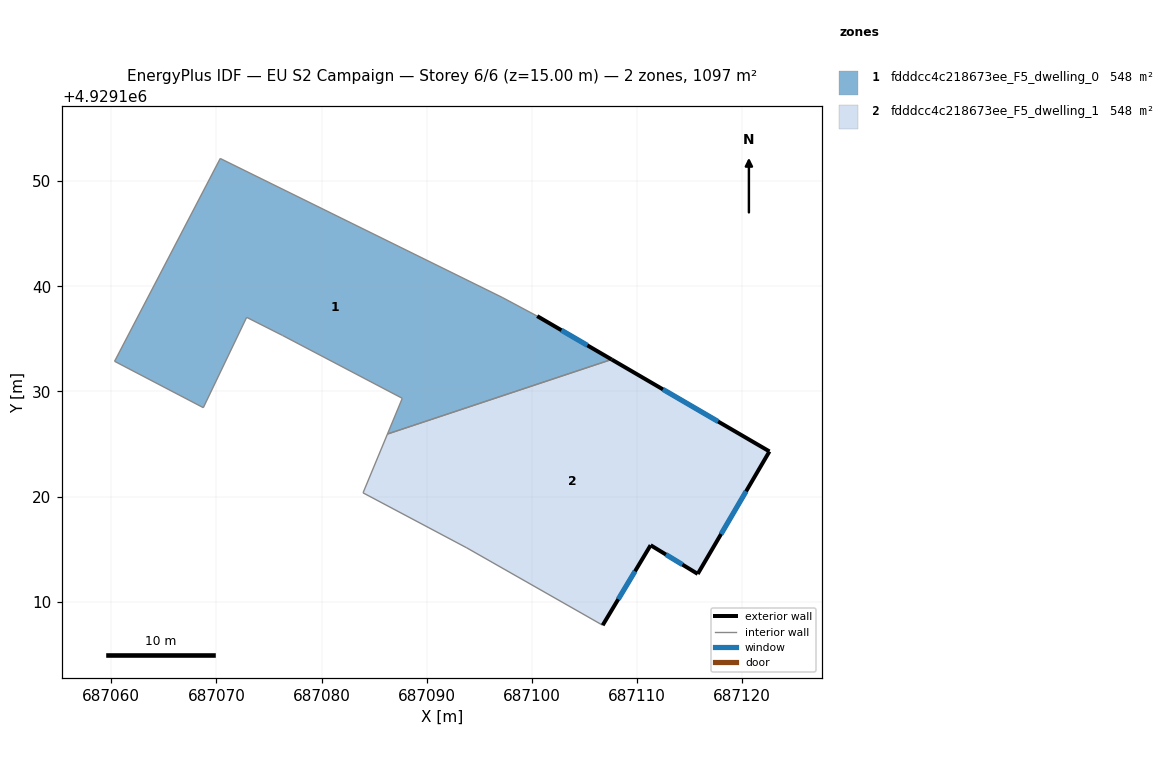
=== STOREY PLAN SPEC (per zone: floor XY polygon, exterior-wall plan segments, windows/doors) ===
zone 1: fdddcc4c218673ee_F5_dwelling_0  (548.4 m²)
  floor: (687107.59, 4929133.04) (687100.51, 4929137.16) (687097.18, 4929138.94) (687070.37, 4929152.15) (687060.32, 4929132.87) (687068.76, 4929128.46) (687072.88, 4929137.04) (687076.29, 4929135.33) (687087.68, 4929129.34) (687086.27, 4929125.95)
  exterior wall: (687100.51, 4929137.16) – (687107.59, 4929133.04)  [8.2 m]
    window: (687102.81, 4929135.82) – (687105.28, 4929134.38)  [3.0 m²]
  interior walls: 9
zone 2: fdddcc4c218673ee_F5_dwelling_1  (548.4 m²)
  floor: (687115.78, 4929112.64) (687122.60, 4929124.29) (687107.59, 4929133.04) (687086.27, 4929125.95) (687083.95, 4929120.36) (687093.81, 4929115.12) (687106.74, 4929107.76) (687111.30, 4929115.37)
  exterior wall: (687107.59, 4929133.04) – (687122.60, 4929124.29)  [17.4 m]
    window: (687112.47, 4929130.20) – (687117.72, 4929127.14)  [6.4 m²]
  exterior wall: (687122.60, 4929124.29) – (687115.78, 4929112.64)  [13.5 m]
    window: (687120.38, 4929120.51) – (687117.99, 4929116.43)  [4.9 m²]
  exterior wall: (687115.78, 4929112.64) – (687111.30, 4929115.37)  [5.2 m]
    window: (687114.32, 4929113.53) – (687112.75, 4929114.49)  [1.9 m²]
  exterior wall: (687111.30, 4929115.37) – (687106.74, 4929107.76)  [8.9 m]
    window: (687109.81, 4929112.90) – (687108.22, 4929110.24)  [3.3 m²]
  interior walls: 4

=== DERIVED (storey summary) ===
Building: EU S2 Campaign
Storey: 6 of 6  (floor level z = 15.00 m)
Storey gross floor area: 1096.8 m²
Zones on this storey: 2
  - fdddcc4c218673ee_F5_dwelling_0: floor 548.4 m²; exterior wall 8.2 m (24.6 m²); 1 window(s) 3.0 m²; WWR 12.2%
  - fdddcc4c218673ee_F5_dwelling_1: floor 548.4 m²; exterior wall 45.0 m (135.0 m²); 4 window(s) 16.5 m²; WWR 12.2%
Zone adjacency (shared interzone walls):
  - fdddcc4c218673ee_F5_dwelling_0 ↔ fdddcc4c218673ee_F5_dwelling_1